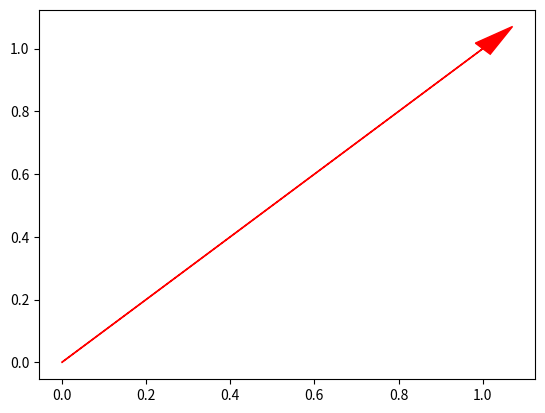

Here is the Python script that generated this plot: (Note: this script raises an exception after producing the figure.)
#################################################
# Numpy 1D Array Quick Practice Lab
#################################################

print("QUICK PRACTICE LAB")

# Question 1
# Cast the following list to a numpy array:

import numpy as np
a=[1,2,3,4,5]

# Answer:

np_a = np.array(a)
print(np_a)

# Question 2
# 1) Type using the function type

print(type(np_a))

# Question 3
# 2) The shape of the array

print(np_a.shape)

# Question 4
# 3) The type of data in the array

print(np_a.dtype)

# Question 5
# 4) Find the mean of the array

print(np_a.mean())

#################################################
# Numpy 1D Array Quiz
#################################################

print("QUIZ")

# Question 1
# What is the result of the following operation
# np.array([1,-1])*np.array([1,1])
# Prediction: [1,-1]

print(np.array([1,-1])*np.array([1,1]))

# Question 2
# What is the result of the following operation
# np.dot(np.array([1,-1]),np.array([1,1]))
# Prediction: 0

print(np.dot(np.array([1,-1]),np.array([1,1])))

#################################################
# Numpy 1D Array Lab
#################################################

print("LAB")

# Question 1
# Implement the following vector subtraction in numpy: u-v

u = np.array([1, 0])
v = np.array([0, 1])

# Answer:

print(u-v)

# Question 2
# Multiply the numpy array z with -2:

z = np.array([2, 4])

# Answer:

print(-2*z)

# Question 3
# Consider the list:
# [1, 2, 3, 4, 5]
# and
# [1, 0, 1, 0, 1]
# and cast both lists to a numpy array then multiply them together:

list1 = np.array([1, 2, 3, 4, 5])
list2 = np.array([1, 0, 1, 0, 1])

print(list1*list2)

# Question 4
# Convert the list [-1, 1] and [1, 1] to numpy arrays a and b.
# Then, plot the arrays as vectors using the fuction Plotvec2 and find the dot product:

import matplotlib.pyplot as plt

def Plotvec2(a,b):
    ax = plt.axes()
    ax.arrow(0, 0, *a, head_width=0.05, color ='r', head_length=0.1)
    plt.text(*(a + 0.1), 'a')
    ax.arrow(0, 0, *b, head_width=0.05, color ='b', head_length=0.1)
    plt.text(*(b + 0.1), 'b')
    plt.ylim(-2, 2)
    plt.xlim(-2, 2)
    plt.show()

# Answer:

a = np.array([-1, 1])
b = np.array([1, 1])

# Plotvec2(a,b) <- uncomment for graph in solution
print(np.dot(a,b))

# Question 5
# Convert the list [1, 0] and [0, 1] to numpy arrays a and b.
# Then, plot the arrays as vectors using the function Plotvec2 and find the dot product:

a = [1, 0]
b = [0, 1]

print(np.dot(a,b))

# Plotvec2(a,b) <- gives error in this exercise, even in IBM lab environment

# Question 6
# Convert the list [1, 1] and [0, 1] to numpy arrays a and b.
# Then plot the arrays as vectors using the fuction Plotvec2 and find the dot product:

a = [1, 1]
b = [0, 1]

print(np.dot(a,b))

Plotvec2(a,b)